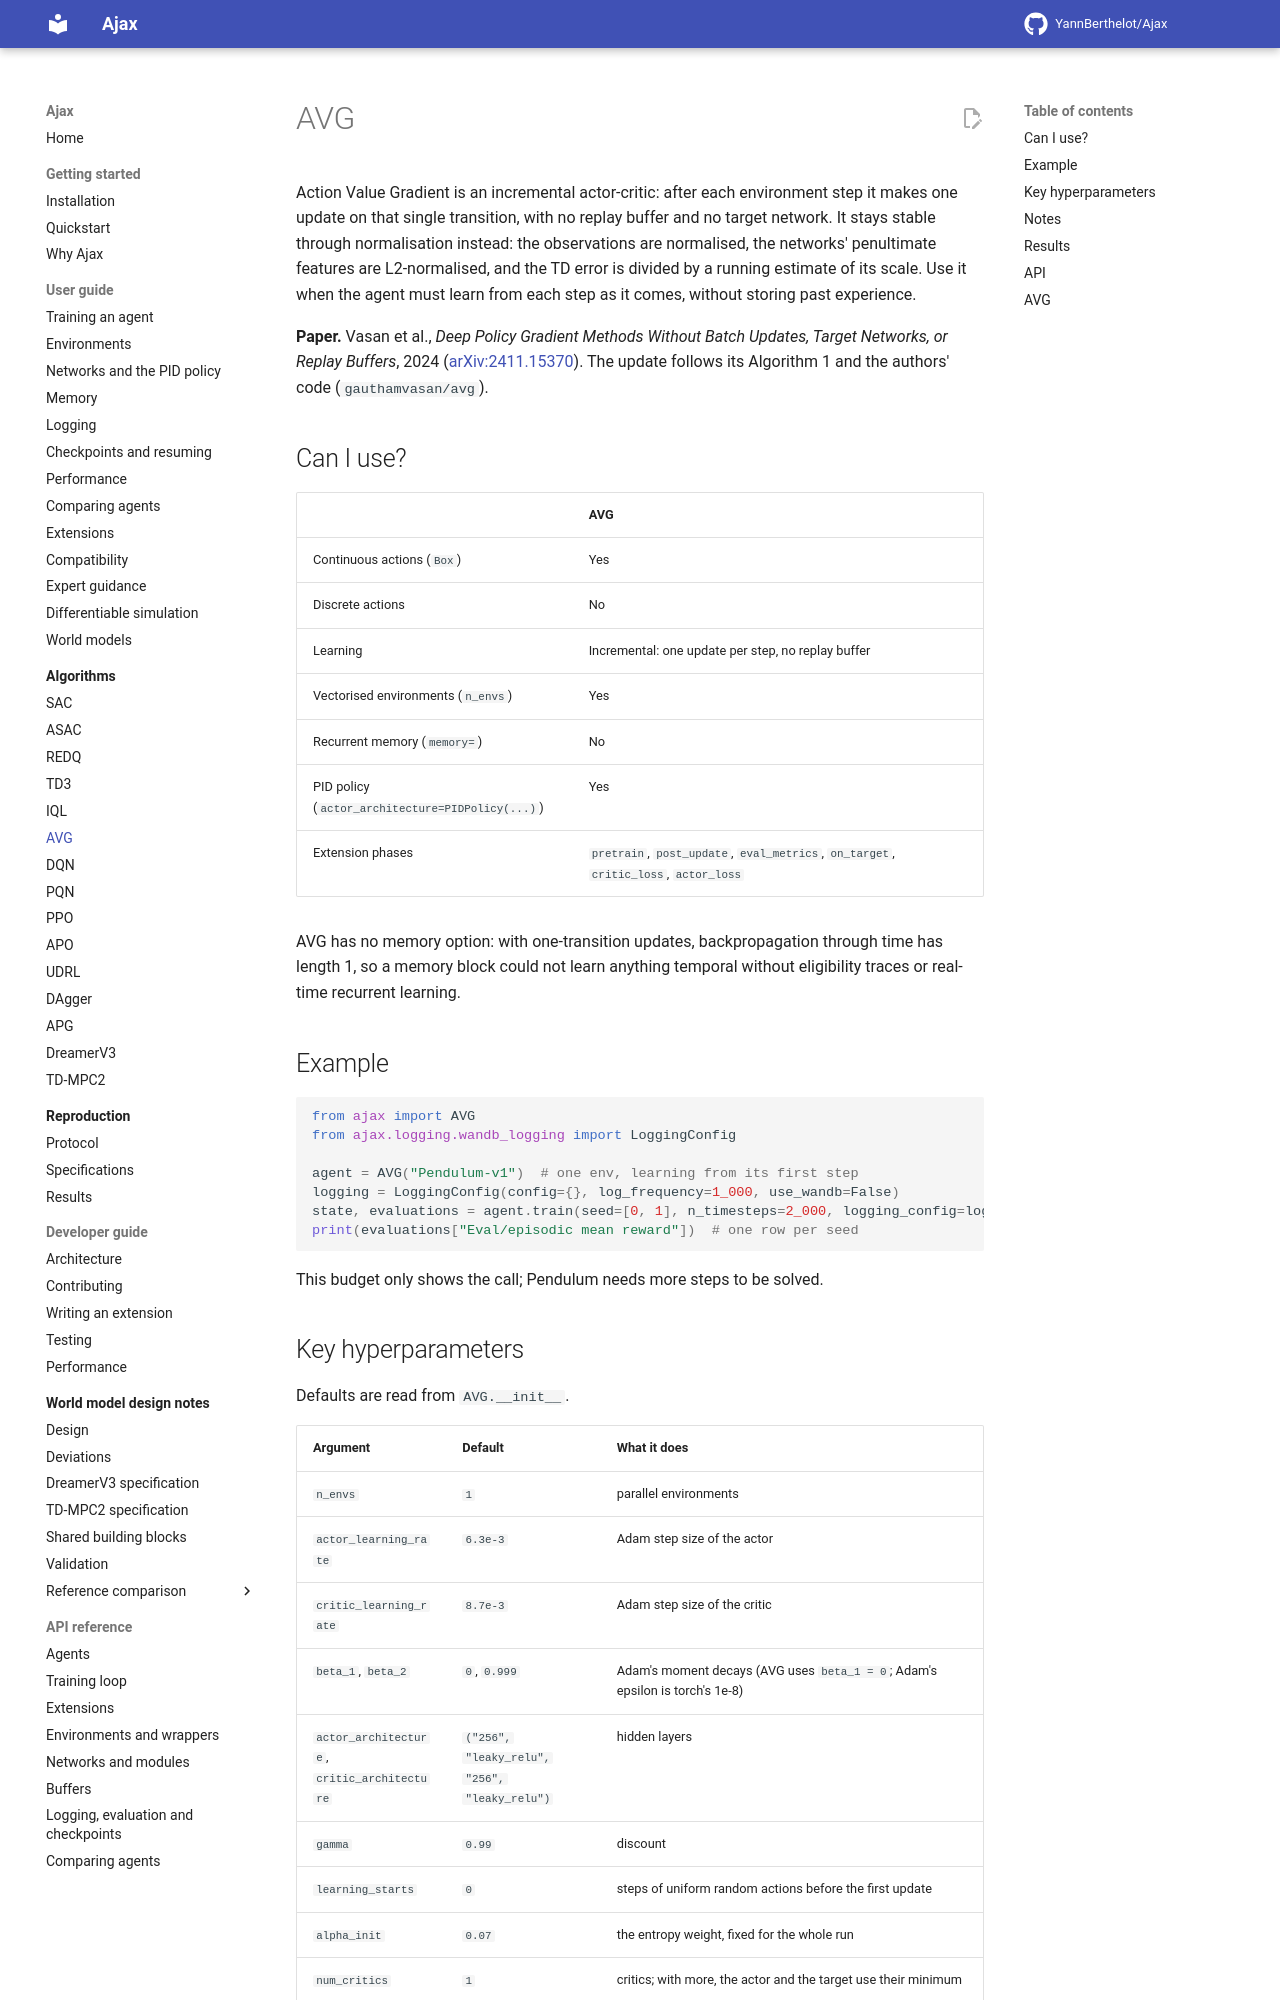

repository: YannBerthelot/Ajax · page: 0.4/algorithms/avg/index.html · generator: mkdocs

# AVG

Action Value Gradient is an incremental actor-critic: after each
environment step it makes one update on that single transition, with no
replay buffer and no target network. It stays stable through normalisation
instead: the observations are normalised, the networks' penultimate
features are L2-normalised, and the TD error is divided by a running
estimate of its scale.

**Paper:** Vasan et al., *Deep Policy Gradient Methods Without Batch
Updates, Target Networks, or Replay Buffers*, 2024
([arXiv:2411.15370](https://arxiv.org/abs/2411.15370)). Ajax follows its
Algorithm 1 as the authors' code makes it, `gauthamvasan/avg` at
`6b6822c`.

## When to use it

AVG suits an agent that must learn from each step as it comes, without
storing past experience: on-device or real-time learning, or a memory
budget too small for a replay buffer. Where a replay buffer fits,
[SAC](sac.md) reuses each transition many times.

| Feature | AVG |
| --- | --- |
| Discrete actions | no |
| Continuous actions | yes, a `tanh`-squashed Gaussian, mapped onto the environment's bounds |
| Memory (`memory=`) | no: with one-transition updates, a memory block could learn nothing temporal |
| Environments | gymnax, Brax, MuJoCo Playground |
| Image observations | no |
| PID policy | yes, `actor_architecture=PIDPolicy(...)` ([Networks](../guide/networks.md)) |
| Several seeds in one call | yes, `train(seed=[...])` |
| Offline training | no: it keeps no replay |
| Extension phases | `pretrain`, `post_update`, `eval_metrics`, `observe`, `on_target`, `critic_loss`, `actor_loss`, `action`, `eval_action`, `transform_action`, `actuate`, `choose_warmup_action`, `track_memory` ([which extensions run](../guide/compatibility.md)) |
| Resume and checkpoints | yes; a run split by a checkpoint equals the run left whole |

## Example

```python
from ajax import AVG
from ajax.logging import LoggingConfig

agent = AVG("Pendulum-v1")  # one env, learning from its first step
logging = LoggingConfig(log_frequency=1_000, backends=())
state, evaluations = agent.train(seed=[0, 1], n_timesteps=2_000, logging_config=logging)
print(evaluations["Eval/episodic mean reward"])  # one row per seed
```

This budget only shows the call; Pendulum needs more steps to be solved.
